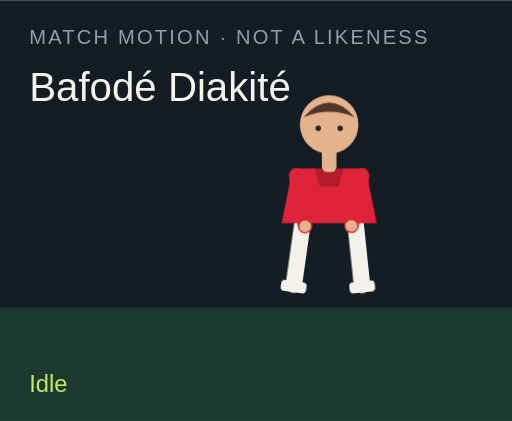
t = 0.00 s
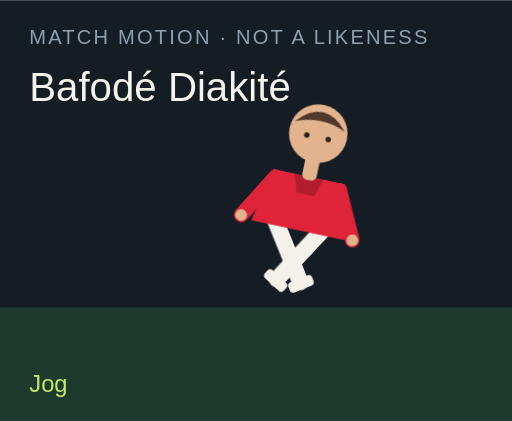
t = 1.50 s
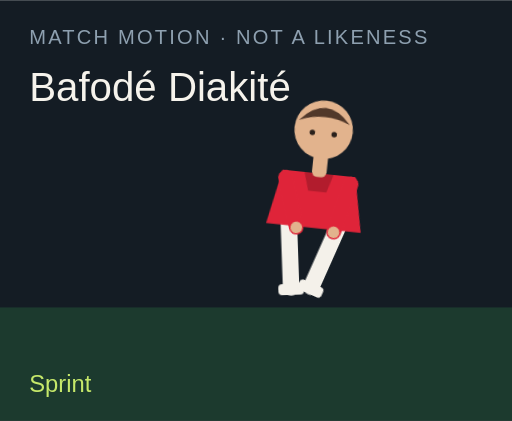
t = 3.00 s
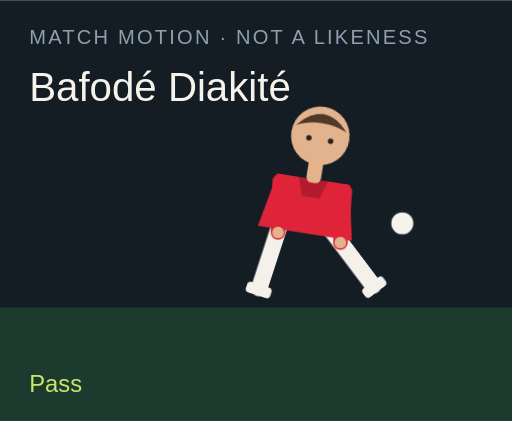
t = 4.50 s
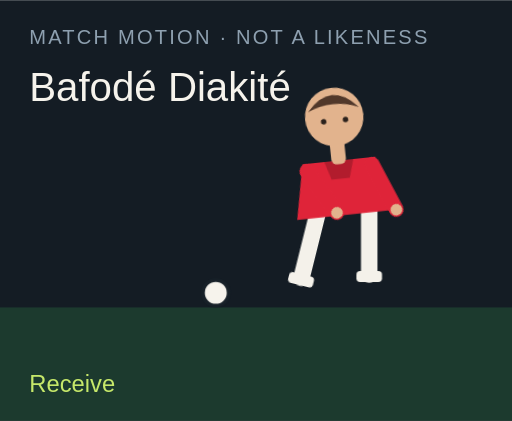
t = 6.00 s
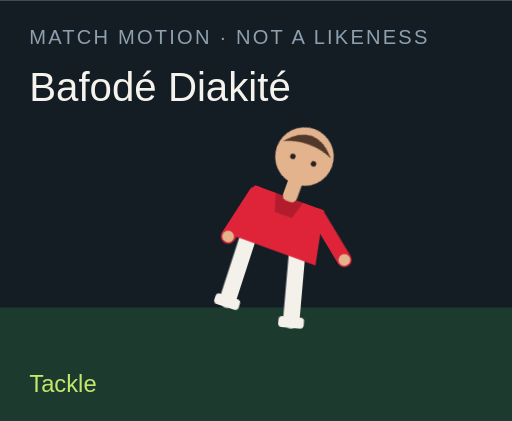
t = 7.50 s

The animated SVG that drew these frames (rendered in a browser with its animation timeline set to each time). Animation: 18 CSS @keyframes rules; one cycle of 9.00 s, repeats indefinitely.

<?xml version="1.0" encoding="UTF-8"?>
<svg xmlns="http://www.w3.org/2000/svg" viewBox="0 0 280 230" role="img">
  <style>@media (prefers-reduced-motion: reduce){animate,animateTransform{display:none}}</style>
  <rect width="280" height="230" fill="#141c24"/>
  <rect y="168" width="280" height="62" fill="#1c3a2e"/>
  <text x="16" y="24" fill="#8ea0b0" font-family="Arial,sans-serif" font-size="11" letter-spacing="1.2">MATCH MOTION · NOT A LIKENESS</text>
  <text x="16" y="55" fill="#f6f3ec" font-family="Impact,sans-serif" font-size="22">Bafodé Diakité</text>
  <circle r="7" fill="#f6f3ec" stroke="#172028" stroke-width="2" id="motion-53720" cx="150" cy="160" opacity="0">
    
    
    
  </circle>
  <g transform="translate(132 40)">
    <g id="motion-53742" transform="rotate(0 48 90)">
      
      <g id="motion-53744" transform="translate(0 0)">
        
        <g transform="translate(34 78)"><g id="motion-53746" transform="rotate(8)"><path d="M0 0 V38" stroke="#f4f1ea" stroke-width="9" stroke-linecap="round"/><rect x="-7" y="36" width="14" height="6" rx="2" fill="#f4f1ea"/></g></g>
        <g transform="translate(62 78)"><g id="motion-53748" transform="rotate(-6)"><path d="M0 0 V38" stroke="#f4f1ea" stroke-width="9" stroke-linecap="round"/><rect x="-7" y="36" width="14" height="6" rx="2" fill="#f4f1ea"/></g></g>
        <path d="M28 52 h40 l6 30 H22 Z" fill="#df2439"/>
        <path d="M40 52 h16 l-3 10 H43 Z" fill="#000" opacity=".2"/>
        <g transform="translate(30 56)"><g id="motion-53750" transform="rotate(-10)"><path d="M0 0 V28" stroke="#df2439" stroke-width="8" stroke-linecap="round"/><circle cx="0" cy="28" r="3.2" fill="#e2b38d"/></g></g>
        <g transform="translate(66 56)"><g id="motion-53752" transform="rotate(12)"><path d="M0 0 V28" stroke="#df2439" stroke-width="8" stroke-linecap="round"/><circle cx="0" cy="28" r="3.2" fill="#e2b38d"/></g></g>
        <rect x="44" y="40" width="8" height="14" rx="3" fill="#e2b38d"/>
        <circle cx="48" cy="28" r="16" fill="#e2b38d"/>
        <path d="M34 24 Q48 8 62 24 Q48 18 34 24" fill="#51382a"/>
        <circle cx="42" cy="30" r="1.5" fill="#2a211c"/><circle cx="54" cy="30" r="1.5" fill="#2a211c"/>
      </g>
    </g>
  </g>
  <text x="16" y="214" fill="#c6e86a" font-family="Arial,sans-serif" font-size="13" opacity="1" id="motion-53724">Idle</text><text x="16" y="214" fill="#c6e86a" font-family="Arial,sans-serif" font-size="13" opacity="0" id="motion-53726">Jog</text><text x="16" y="214" fill="#c6e86a" font-family="Arial,sans-serif" font-size="13" opacity="0" id="motion-53728">Sprint</text><text x="16" y="214" fill="#c6e86a" font-family="Arial,sans-serif" font-size="13" opacity="0" id="motion-53730">Dribble</text><text x="16" y="214" fill="#c6e86a" font-family="Arial,sans-serif" font-size="13" opacity="0" id="motion-53732">Pass</text><text x="16" y="214" fill="#c6e86a" font-family="Arial,sans-serif" font-size="13" opacity="0" id="motion-53734">Shoot</text><text x="16" y="214" fill="#c6e86a" font-family="Arial,sans-serif" font-size="13" opacity="0" id="motion-53736">Receive</text><text x="16" y="214" fill="#c6e86a" font-family="Arial,sans-serif" font-size="13" opacity="0" id="motion-53738">Tackle</text><text x="16" y="214" fill="#c6e86a" font-family="Arial,sans-serif" font-size="13" opacity="0" id="motion-53740">Point</text>
<style>@keyframes track-53721{0%{cx:150px}11.1%{cx:156px}22.2%{cx:164px}33.300000000000004%{cx:142px}44.4%{cx:190px}55.60000000000001%{cx:250px}66.7%{cx:118px}77.8%{cx:150px}88.9%{cx:150px}100%{cx:150px}}@keyframes track-53722{0%{cy:160px}11.1%{cy:158px}22.2%{cy:154px}33.300000000000004%{cy:156px}44.4%{cy:148px}55.60000000000001%{cy:96px}66.7%{cy:160px}77.8%{cy:160px}88.9%{cy:160px}100%{cy:160px}}@keyframes track-53723{0%{opacity:0}11.1%{opacity:0}22.2%{opacity:0}33.300000000000004%{opacity:1}44.4%{opacity:1}55.60000000000001%{opacity:1}66.7%{opacity:1}77.8%{opacity:0}88.9%{opacity:0}100%{opacity:0}}@keyframes track-53725{0%{opacity:1}11.1%{opacity:0}22.2%{opacity:0}33.300000000000004%{opacity:0}44.4%{opacity:0}55.60000000000001%{opacity:0}66.7%{opacity:0}77.8%{opacity:0}88.9%{opacity:0}100%{opacity:1}}@keyframes track-53727{0%{opacity:0}11.1%{opacity:1}22.2%{opacity:0}33.300000000000004%{opacity:0}44.4%{opacity:0}55.60000000000001%{opacity:0}66.7%{opacity:0}77.8%{opacity:0}88.9%{opacity:0}100%{opacity:0}}@keyframes track-53729{0%{opacity:0}11.1%{opacity:0}22.2%{opacity:1}33.300000000000004%{opacity:0}44.4%{opacity:0}55.60000000000001%{opacity:0}66.7%{opacity:0}77.8%{opacity:0}88.9%{opacity:0}100%{opacity:0}}@keyframes track-53731{0%{opacity:0}11.1%{opacity:0}22.2%{opacity:0}33.300000000000004%{opacity:1}44.4%{opacity:0}55.60000000000001%{opacity:0}66.7%{opacity:0}77.8%{opacity:0}88.9%{opacity:0}100%{opacity:0}}@keyframes track-53733{0%{opacity:0}11.1%{opacity:0}22.2%{opacity:0}33.300000000000004%{opacity:0}44.4%{opacity:1}55.60000000000001%{opacity:0}66.7%{opacity:0}77.8%{opacity:0}88.9%{opacity:0}100%{opacity:0}}@keyframes track-53735{0%{opacity:0}11.1%{opacity:0}22.2%{opacity:0}33.300000000000004%{opacity:0}44.4%{opacity:0}55.60000000000001%{opacity:1}66.7%{opacity:0}77.8%{opacity:0}88.9%{opacity:0}100%{opacity:0}}@keyframes track-53737{0%{opacity:0}11.1%{opacity:0}22.2%{opacity:0}33.300000000000004%{opacity:0}44.4%{opacity:0}55.60000000000001%{opacity:0}66.7%{opacity:1}77.8%{opacity:0}88.9%{opacity:0}100%{opacity:0}}@keyframes track-53739{0%{opacity:0}11.1%{opacity:0}22.2%{opacity:0}33.300000000000004%{opacity:0}44.4%{opacity:0}55.60000000000001%{opacity:0}66.7%{opacity:0}77.8%{opacity:1}88.9%{opacity:0}100%{opacity:0}}@keyframes track-53741{0%{opacity:0}11.1%{opacity:0}22.2%{opacity:0}33.300000000000004%{opacity:0}44.4%{opacity:0}55.60000000000001%{opacity:0}66.7%{opacity:0}77.8%{opacity:0}88.9%{opacity:1}100%{opacity:0}}@keyframes track-53743{0%{transform:rotate(0deg)}11.1%{transform:rotate(8deg)}22.2%{transform:rotate(16deg)}33.300000000000004%{transform:rotate(6deg)}44.4%{transform:rotate(4deg)}55.60000000000001%{transform:rotate(14deg)}66.7%{transform:rotate(-6deg)}77.8%{transform:rotate(34deg)}88.9%{transform:rotate(6deg)}100%{transform:rotate(0deg)}}@keyframes track-53745{0%{transform:translate(0px,0px)}11.1%{transform:translate(0px,-3px)}22.2%{transform:translate(0px,-6px)}33.300000000000004%{transform:translate(0px,-2px)}44.4%{transform:translate(0px,2px)}55.60000000000001%{transform:translate(0px,-4px)}66.7%{transform:translate(0px,1px)}77.8%{transform:translate(0px,10px)}88.9%{transform:translate(0px,-4px)}100%{transform:translate(0px,0px)}}@keyframes track-53747{0%{transform:rotate(8deg)}11.1%{transform:rotate(-26deg)}22.2%{transform:rotate(-42deg)}33.300000000000004%{transform:rotate(-8deg)}44.4%{transform:rotate(6deg)}55.60000000000001%{transform:rotate(12deg)}66.7%{transform:rotate(20deg)}77.8%{transform:rotate(-8deg)}88.9%{transform:rotate(4deg)}100%{transform:rotate(8deg)}}@keyframes track-53749{0%{transform:rotate(-6deg)}11.1%{transform:rotate(24deg)}22.2%{transform:rotate(38deg)}33.300000000000004%{transform:rotate(18deg)}44.4%{transform:rotate(-38deg)}55.60000000000001%{transform:rotate(-54deg)}66.7%{transform:rotate(6deg)}77.8%{transform:rotate(-22deg)}88.9%{transform:rotate(-8deg)}100%{transform:rotate(-6deg)}}@keyframes track-53751{0%{transform:rotate(-10deg)}11.1%{transform:rotate(24deg)}22.2%{transform:rotate(36deg)}33.300000000000004%{transform:rotate(-18deg)}44.4%{transform:rotate(10deg)}55.60000000000001%{transform:rotate(-24deg)}66.7%{transform:rotate(-30deg)}77.8%{transform:rotate(12deg)}88.9%{transform:rotate(14deg)}100%{transform:rotate(-10deg)}}@keyframes track-53753{0%{transform:rotate(12deg)}11.1%{transform:rotate(-20deg)}22.2%{transform:rotate(-32deg)}33.300000000000004%{transform:rotate(14deg)}44.4%{transform:rotate(-26deg)}55.60000000000001%{transform:rotate(18deg)}66.7%{transform:rotate(-22deg)}77.8%{transform:rotate(-6deg)}88.9%{transform:rotate(-96deg)}100%{transform:rotate(12deg)}}@media(prefers-reduced-motion:no-preference){#motion-53720{animation:track-53721 9s linear infinite both,track-53722 9s linear infinite both,track-53723 9s steps(1,end) infinite both}#motion-53724{animation:track-53725 9s steps(1,end) infinite both}#motion-53726{animation:track-53727 9s steps(1,end) infinite both}#motion-53728{animation:track-53729 9s steps(1,end) infinite both}#motion-53730{animation:track-53731 9s steps(1,end) infinite both}#motion-53732{animation:track-53733 9s steps(1,end) infinite both}#motion-53734{animation:track-53735 9s steps(1,end) infinite both}#motion-53736{animation:track-53737 9s steps(1,end) infinite both}#motion-53738{animation:track-53739 9s steps(1,end) infinite both}#motion-53740{animation:track-53741 9s steps(1,end) infinite both}#motion-53742{animation:track-53743 9s linear infinite both}#motion-53744{animation:track-53745 9s linear infinite both}#motion-53746{animation:track-53747 9s linear infinite both}#motion-53748{animation:track-53749 9s linear infinite both}#motion-53750{animation:track-53751 9s linear infinite both}#motion-53752{animation:track-53753 9s linear infinite both}}</style></svg>
